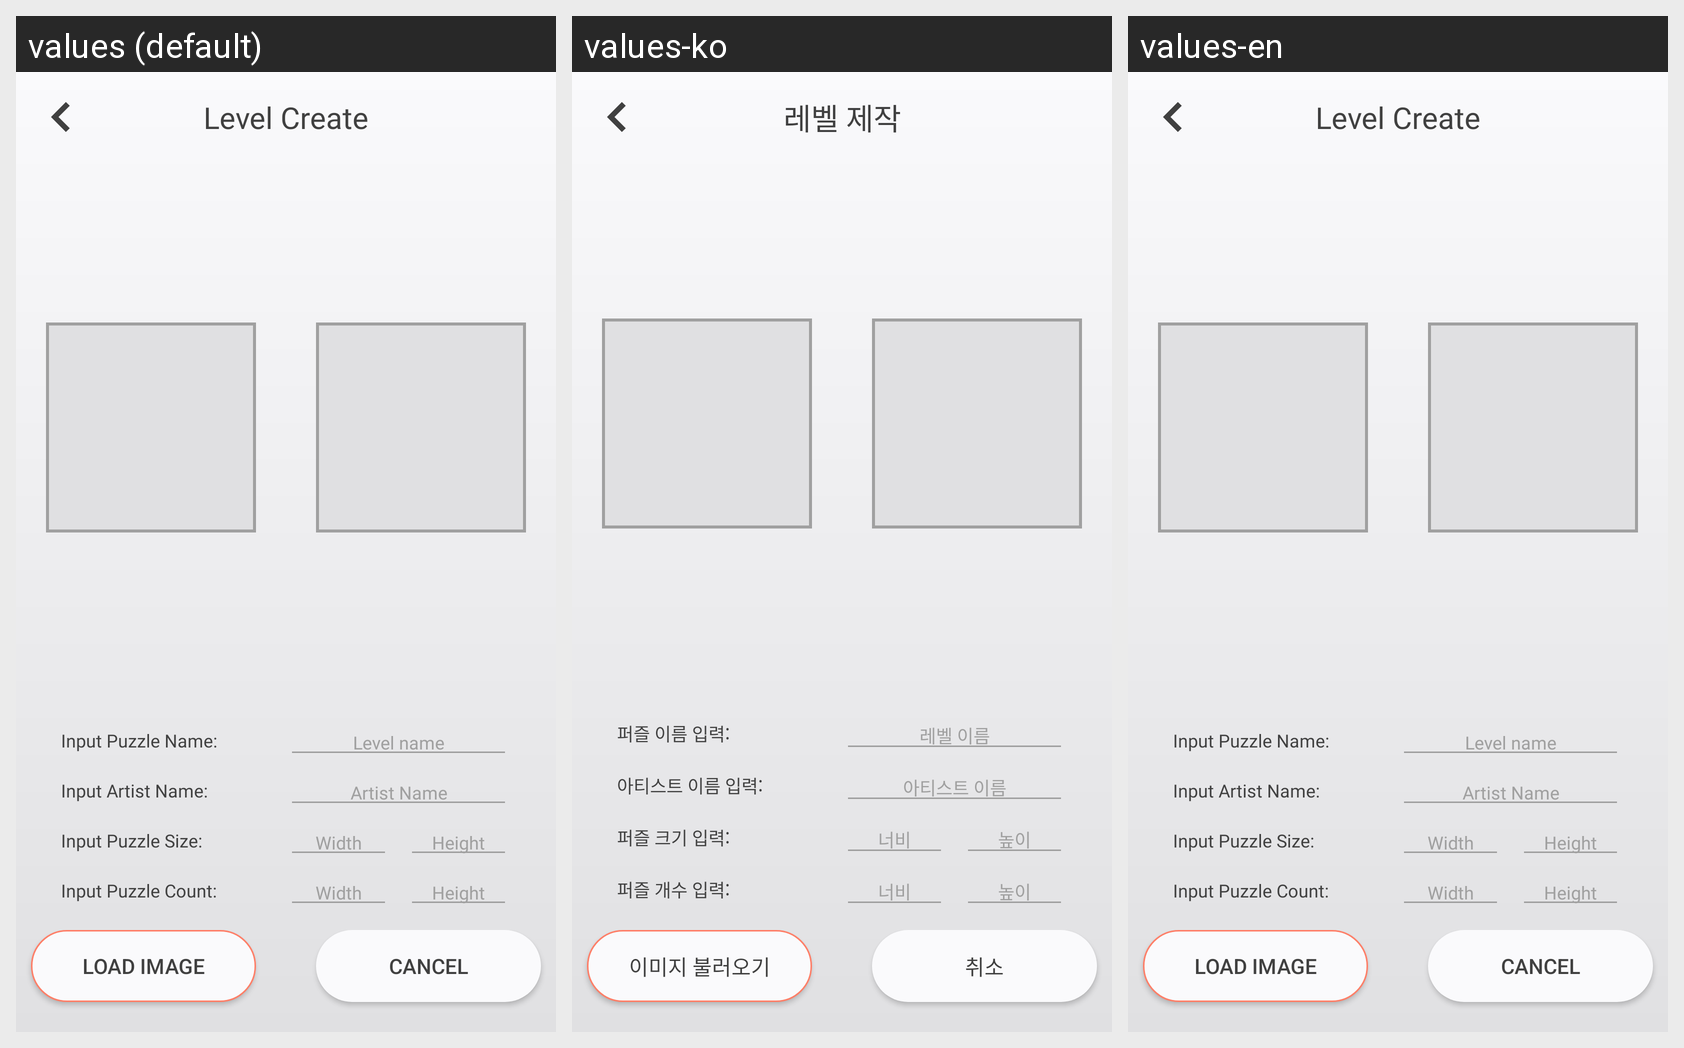

The same Android screen rendered under several of its app's locales, left to right. List the strings drawn on it with the default value and each locale's translation.
Android screen res/layout/fragment_levelcreate.xml rendered under 3 locales, left to right: values (default), values-ko, values-en. Device: Nexus 5 (rendered at 1080×1920; each locale shown at half size, 540×960, under a caption strip naming it); theme Theme.AppCompat.NoActionBar.
Strings drawn on this screen, with the default value and each locale's value (text and hints the layout hard-codes, and strings that could not be matched under every locale, appear in the picture but are not listed):

str_levelcreate
  values: Level Create
  values-ko: 레벨 제작
  values-en: Level Create

str_inputname
  values: Input Puzzle Name:
  values-ko: 퍼즐 이름 입력: 
  values-en: Input Puzzle Name:

str_levelname
  values: Level name
  values-ko: 레벨 이름
  values-en: Level name

str_input_a_name
  values: Input Artist Name:
  values-ko: 아티스트 이름 입력:
  values-en: Input Artist Name:

str_a_name
  values: Artist Name
  values-ko: 아티스트 이름
  values-en: Artist Name

str_puzzlesize
  values: Input Puzzle Size:
  values-ko: 퍼즐 크기 입력:
  values-en: Input Puzzle Size:

str_height
  values: Height
  values-ko: 높이
  values-en: Height

str_width
  values: Width
  values-ko: 너비
  values-en: Width

str_puzzlenum
  values: Input Puzzle Count:
  values-ko: 퍼즐 개수 입력:
  values-en: Input Puzzle Count:

str_loadimage
  values: Load image
  values-ko: 이미지 불러오기
  values-en: Load image

str_cancel
  values: Cancel
  values-ko: 취소
  values-en: Cancel
